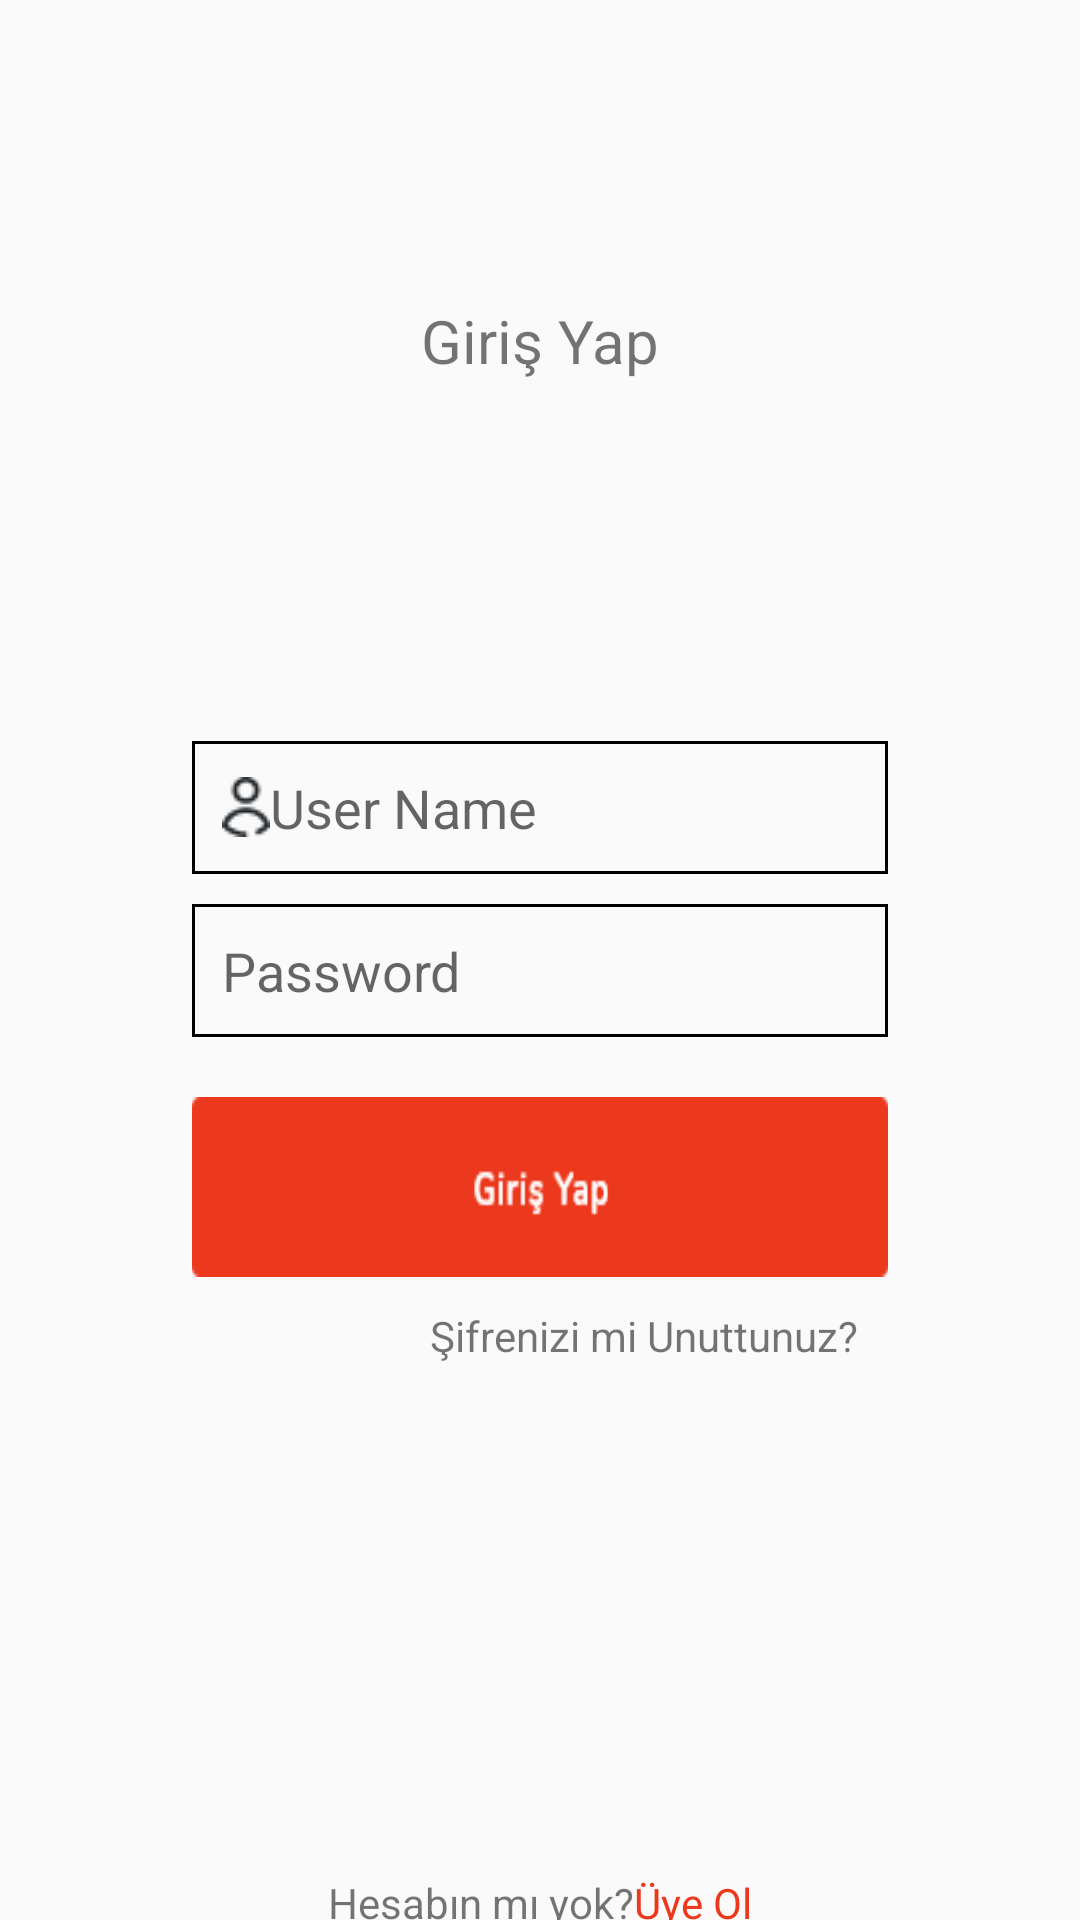

The Android layout XML behind this screen, and the referenced resources:
<!-- AndroidManifest.xml: application theme Theme.SimsekFodamy -->
<!-- res/layout/login_fragment.xml -->
<?xml version="1.0" encoding="utf-8"?>
<androidx.constraintlayout.widget.ConstraintLayout xmlns:android="http://schemas.android.com/apk/res/android"
    xmlns:app="http://schemas.android.com/apk/res-auto"
    xmlns:tools="http://schemas.android.com/tools"
    android:layout_width="match_parent"
    android:layout_height="match_parent"
    android:gravity="center">

    <TextView
        android:id="@+id/textView3"
        android:layout_width="wrap_content"
        android:layout_height="wrap_content"
        android:layout_marginTop="100dp"
        android:text="Giriş Yap"
        android:textSize="20dp"
        app:layout_constraintEnd_toEndOf="parent"
        app:layout_constraintStart_toStartOf="parent"
        app:layout_constraintTop_toTopOf="parent" />

    <LinearLayout
        android:id="@+id/linearLayout"
        android:layout_width="0dp"
        android:layout_height="wrap_content"
        android:layout_marginStart="54dp"
        android:layout_marginTop="100dp"
        android:layout_marginEnd="54dp"
        android:orientation="vertical"
        android:padding="10dp"
        app:layout_constraintEnd_toEndOf="parent"
        app:layout_constraintStart_toStartOf="parent"
        app:layout_constraintTop_toBottomOf="@+id/textView3">


        <EditText
            android:id="@+id/userName"
            android:layout_width="match_parent"
            android:layout_height="wrap_content"
            android:layout_marginTop="10dp"
            android:layout_weight="1"
            android:background="@drawable/rectangle"
            android:drawableLeft="@drawable/user"
            android:ems="10"
            android:hint="User Name"
            android:inputType="textPersonName"
            android:padding="10dp" />

        <EditText
            android:id="@+id/userPassword"
            android:layout_width="match_parent"
            android:layout_height="wrap_content"
            android:layout_marginTop="10dp"
            android:layout_weight="1"
            android:background="@drawable/rectangle"
            android:drawableLeft="@drawable/password"
            android:ems="10"
            android:hint="Password"
            android:inputType="textPersonName"
            android:padding="10dp" />

        <Button
            android:id="@+id/login"
            android:layout_width="match_parent"
            android:layout_height="wrap_content"
            android:layout_marginTop="20dp"
            android:layout_weight="1"
            android:background="@drawable/login"


            android:textColor="#fff" />

        <TextView
            android:id="@+id/forget"
            android:layout_width="wrap_content"
            android:layout_height="wrap_content"
            android:layout_gravity="end"
            android:clickable="true"
            android:padding="10dp"
            android:text="Şifrenizi mi Unuttunuz?" />


    </LinearLayout>

    <LinearLayout
        android:id="@+id/linearLayout3"
        android:layout_width="wrap_content"
        android:layout_height="wrap_content"
        android:layout_marginTop="150dp"
        android:gravity="bottom"
        app:layout_constraintEnd_toEndOf="parent"
        app:layout_constraintStart_toStartOf="parent"
        app:layout_constraintTop_toBottomOf="@+id/linearLayout">

        <TextView

            android:layout_width="wrap_content"
            android:layout_height="wrap_content"
            android:clickable="true"
            android:text="Hesabın mı yok?"
            app:layout_constraintBottom_toBottomOf="parent"
            app:layout_constraintEnd_toEndOf="parent"
            app:layout_constraintStart_toStartOf="parent" />

        <TextView
            android:id="@+id/register"
            android:layout_width="wrap_content"
            android:layout_height="wrap_content"
            android:clickable="true"
            android:text="Üye Ol"
            android:textColor="@color/red"
            app:layout_constraintBottom_toBottomOf="parent"
            app:layout_constraintEnd_toEndOf="parent"
            app:layout_constraintStart_toStartOf="parent" />


    </LinearLayout>


</androidx.constraintlayout.widget.ConstraintLayout>
<!-- resources referenced by this layout -->
<resources>
  <color name="red">#EC381C</color>
  <!-- drawable login: png bitmap (drawable, 1872 bytes) -->
  <!-- drawable rectangle (drawable) -->
  <?xml version="1.0" encoding="utf-8"?>
  <selector xmlns:android="http://schemas.android.com/apk/res/android" >
      <item android:state_pressed="true" >
          <shape android:shape="rectangle"  >
  
              <stroke android:width="5dp"  />
              <gradient android:angle="-90"  />
          </shape>
      </item>
      <item android:state_focused="true">
          <shape android:shape="rectangle"  >
  
              <stroke android:width="2dp"  />
              <solid/>
          </shape>
      </item>
      <item >
          <shape android:shape="rectangle"  >
  
              <stroke android:width="1dp"  />
              <gradient android:angle="-90" />
          </shape>
      </item>
  </selector>
  <!-- drawable user: png bitmap (drawable, 581 bytes) -->
  <style name="Theme.SimsekFodamy" parent="Theme.AppCompat.Light.NoActionBar">
          
          <item name="colorPrimary">@color/purple_500</item>
          <item name="colorPrimaryVariant">@color/purple_700</item>
          <item name="colorOnPrimary">@color/white</item>
          
          <item name="colorSecondary">@color/teal_200</item>
          <item name="colorSecondaryVariant">@color/teal_700</item>
          <item name="colorOnSecondary">@color/black</item>
          
          <item name="android:statusBarColor" tools:targetApi="l">?attr/colorPrimaryVariant</item>
          
      </style>
  <color name="purple_500">#FF6200EE</color>
  <color name="purple_700">#FF3700B3</color>
  <color name="white">#FFFFFFFF</color>
  <color name="teal_200">#FF03DAC5</color>
  <color name="teal_700">#FF018786</color>
  <color name="black">#FF000000</color>
</resources>
